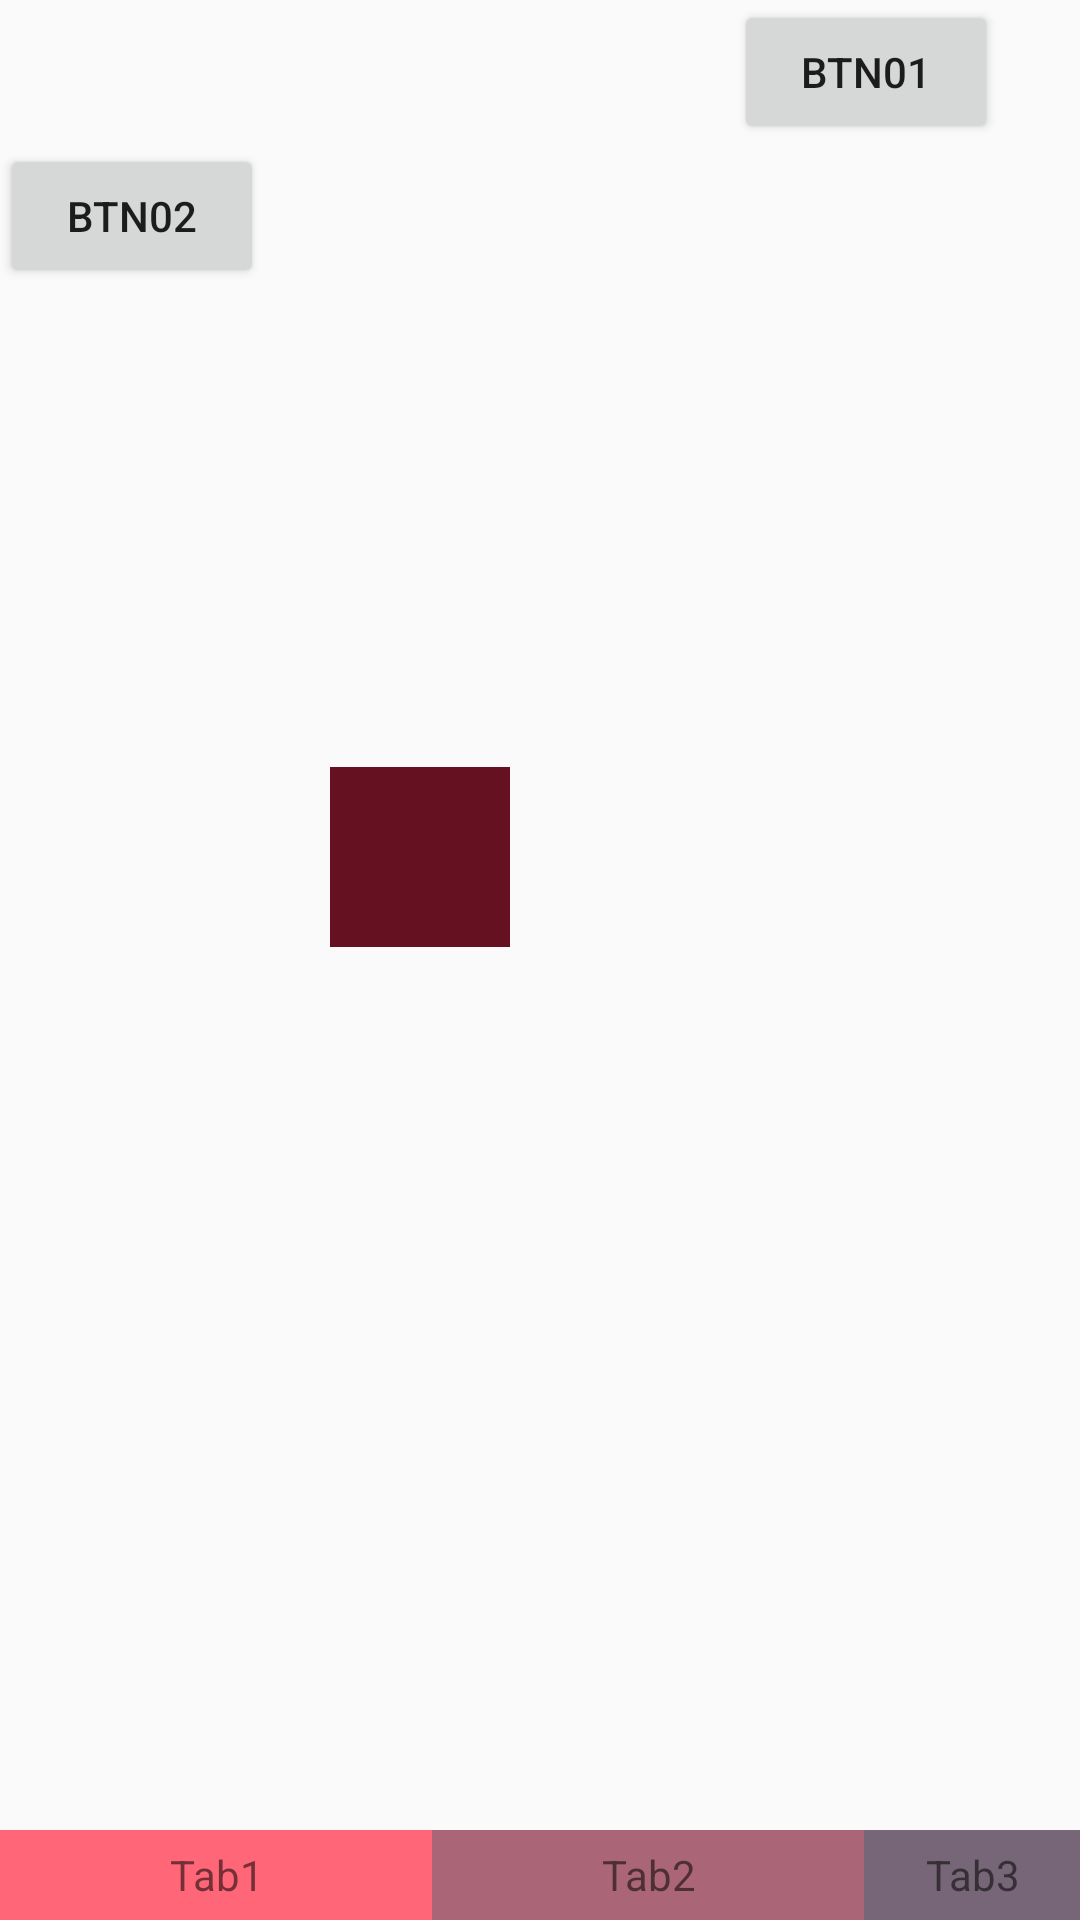

Here is an Android app screen rendered from its layout file. Give the layout XML and the strings, colors and styles it references.
<!-- AndroidManifest.xml: application theme AppTheme -->
<!-- res/layout/activity_network.xml -->
<?xml version="1.0" encoding="utf-8"?>
<android.support.constraint.ConstraintLayout xmlns:android="http://schemas.android.com/apk/res/android"
    xmlns:app="http://schemas.android.com/apk/res-auto"
    xmlns:tools="http://schemas.android.com/tools"
    android:layout_width="match_parent"
    android:layout_height="match_parent"
    tools:context="com.sansan.myapplication.ui.activity.NetworkActivity">
    <Button
        android:id="@+id/id_btn01"
        android:layout_width="wrap_content"
        android:text="Btn01"
        app:layout_constraintDimensionRatio="H,4:1"
        app:layout_constraintHorizontal_bias="0.9"
        app:layout_constraintLeft_toLeftOf="parent"
        app:layout_constraintRight_toRightOf="parent"
        android:layout_height="wrap_content" />

    <Button
        android:layout_width="wrap_content"
        android:layout_height="0dp"
        app:layout_constraintTop_toBottomOf="@id/id_btn01"
        android:text="Btn02"
        />

    <android.support.constraint.Guideline
        android:id="@+id/guideline_h"
        android:layout_width="wrap_content"
        android:layout_height="wrap_content"
        android:orientation="horizontal"
        app:layout_constraintGuide_percent="0.74" />

    <TextView
        android:layout_width="60dp"
        android:layout_height="60dp"
        android:background="#612"
        app:layout_constraintBottom_toBottomOf="parent"
        app:layout_constraintHorizontal_bias="0.367"
        app:layout_constraintLeft_toLeftOf="parent"
        app:layout_constraintRight_toRightOf="parent"
        app:layout_constraintTop_toTopOf="parent"
        app:layout_constraintVertical_bias="0.441" />

    <TextView
        android:id="@+id/tab1"
        android:layout_width="0dp"
        android:layout_height="30dp"
        app:layout_constraintHorizontal_weight="2"
        android:background="#f67"
        android:gravity="center"
        android:text="Tab1"
        app:layout_constraintBottom_toBottomOf="parent"
        app:layout_constraintLeft_toLeftOf="parent"
        app:layout_constraintRight_toLeftOf="@+id/tab2" />


    <TextView
        android:id="@+id/tab2"
        android:layout_width="0dp"
        android:layout_height="30dp"
        app:layout_constraintHorizontal_weight="2"
        android:background="#A67"
        android:gravity="center"
        android:text="Tab2"
        app:layout_constraintBottom_toBottomOf="parent"
        app:layout_constraintLeft_toRightOf="@id/tab1"
        app:layout_constraintRight_toLeftOf="@+id/tab3" />


    <TextView
        android:id="@+id/tab3"
        android:layout_width="0dp"
        android:layout_height="30dp"
        app:layout_constraintHorizontal_weight="1"
        android:background="#767"
        android:gravity="center"
        android:text="Tab3"
        app:layout_constraintBottom_toBottomOf="parent"
        app:layout_constraintLeft_toRightOf="@id/tab2"
        app:layout_constraintRight_toRightOf="parent" />
</android.support.constraint.ConstraintLayout>
<!-- resources referenced by this layout -->
<resources>
  <style name="AppTheme" parent="Theme.AppCompat.Light.DarkActionBar">
          
          <item name="colorPrimary">@color/colorPrimary</item>
          <item name="colorPrimaryDark">@color/colorPrimaryDark</item>
          <item name="colorAccent">@color/colorAccent</item>
          <item name="numberPickerStyle">@style/NPWidget.Holo.NumberPicker</item>
      </style>
  <color name="colorPrimary">#3F51B5</color>
  <color name="colorPrimaryDark">#303F9F</color>
  <color name="colorAccent">#FF4081</color>
  <style name="NPWidget.Holo.NumberPicker" parent="NPWidget.NumberPicker">
          <item name="solidColor">@android:color/transparent</item>
          <item name="selectionDivider">@color/colorPrimary</item>
          <item name="selectionDividerHeight">2dip</item>
          <item name="internalLayout">@layout/number_picker_with_selector_wheel</item>
          <item name="internalMinWidth">50dip</item>
          <item name="internalMaxHeight">150dip</item>
          
      </style>
  <style name="NPWidget.NumberPicker">
          <item name="android:orientation">vertical</item>
          <item name="android:fadingEdge">vertical</item>
          <item name="android:fadingEdgeLength">50dip</item>
      </style>
</resources>
